Run: headless pygame with SDL's dummy video driver; simulated clock (each Clock.tick advances the game by its frame time, no real sleeping); random seed 0; keys injected as events and as key.get_pressed() state; mouse plan: one left click at the window centre at the start of phase 2, then a move to the lower-right quarter at the start of phase 3.
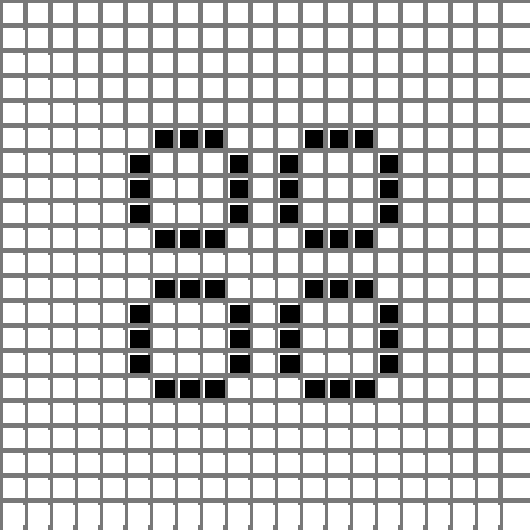
Frame 1 of 4 · flips 1–60 · no input
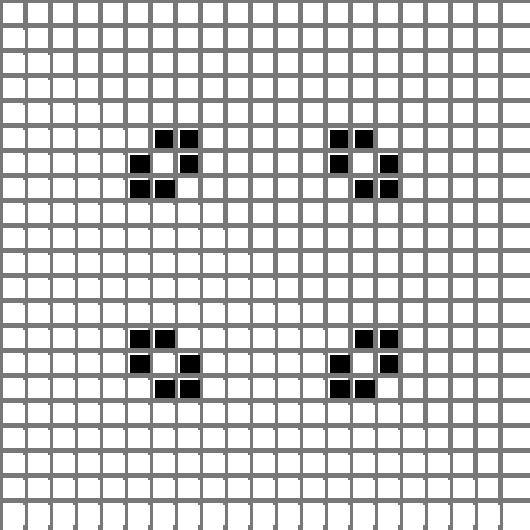
Frame 2 of 4 · flips 61–180 · clicked the window centre · tapped SPACE, RETURN · held RIGHT (→), D
Frame 3 of 4 · flips 181–300 · moved the mouse to the lower-right quarter · held DOWN (↓), S · screen unchanged from frame 2, image omitted
Frame 4 of 4 · flips 301–420 · held LEFT (←), A, UP (↑), W · screen unchanged from frame 3, image omitted

The pygame program that drew these frames:

import math
import random
import pygame

BLACK = (0, 0, 0)
GREY = (120, 120, 120)
WHITE = (255, 255, 255)
BLUE = (0, 0, 255)
GREEN = (0, 255, 0)
YELLOW = (127, 127, 0)
RED = (255, 0, 0)
WORLD_SIZE = 21
assert WORLD_SIZE >= 4
c_width = c_height = 20
margin = 5
w_width = (c_width * WORLD_SIZE) + (margin * (WORLD_SIZE + 1))
w_height = (c_height * WORLD_SIZE) + (margin * (WORLD_SIZE + 1))
size = (w_width, w_height)


init_world = [
    [0, 0, 0, 0, 0, 0, 0, 0, 0, 0, 0, 0, 0, 0, 0, 0, 0, 0, 0, 0, 0],
    [0, 0, 0, 0, 0, 0, 0, 0, 0, 0, 0, 0, 0, 0, 0, 0, 0, 0, 0, 0, 0],
    [0, 0, 0, 0, 0, 0, 0, 0, 0, 0, 0, 0, 0, 0, 0, 0, 0, 0, 0, 0, 0],
    [0, 0, 0, 0, 0, 0, 0, 0, 0, 0, 0, 0, 0, 0, 0, 0, 0, 0, 0, 0, 0],
    [0, 0, 0, 0, 0, 0, 0, 0, 0, 0, 0, 0, 0, 0, 0, 0, 0, 0, 0, 0, 0],
    [0, 0, 0, 0, 0, 0, 1, 1, 1, 0, 0, 0, 1, 1, 1, 0, 0, 0, 0, 0, 0],
    [0, 0, 0, 0, 0, 1, 0, 0, 0, 1, 0, 1, 0, 0, 0, 1, 0, 0, 0, 0, 0],
    [0, 0, 0, 0, 0, 1, 0, 0, 0, 1, 0, 1, 0, 0, 0, 1, 0, 0, 0, 0, 0],
    [0, 0, 0, 0, 0, 1, 0, 0, 0, 1, 0, 1, 0, 0, 0, 1, 0, 0, 0, 0, 0],
    [0, 0, 0, 0, 0, 0, 1, 1, 1, 0, 0, 0, 1, 1, 1, 0, 0, 0, 0, 0, 0],
    [0, 0, 0, 0, 0, 0, 0, 0, 0, 0, 0, 0, 0, 0, 0, 0, 0, 0, 0, 0, 0],
    [0, 0, 0, 0, 0, 0, 1, 1, 1, 0, 0, 0, 1, 1, 1, 0, 0, 0, 0, 0, 0],
    [0, 0, 0, 0, 0, 1, 0, 0, 0, 1, 0, 1, 0, 0, 0, 1, 0, 0, 0, 0, 0],
    [0, 0, 0, 0, 0, 1, 0, 0, 0, 1, 0, 1, 0, 0, 0, 1, 0, 0, 0, 0, 0],
    [0, 0, 0, 0, 0, 1, 0, 0, 0, 1, 0, 1, 0, 0, 0, 1, 0, 0, 0, 0, 0],
    [0, 0, 0, 0, 0, 0, 1, 1, 1, 0, 0, 0, 1, 1, 1, 0, 0, 0, 0, 0, 0],
    [0, 0, 0, 0, 0, 0, 0, 0, 0, 0, 0, 0, 0, 0, 0, 0, 0, 0, 0, 0, 0],
    [0, 0, 0, 0, 0, 0, 0, 0, 0, 0, 0, 0, 0, 0, 0, 0, 0, 0, 0, 0, 0],
    [0, 0, 0, 0, 0, 0, 0, 0, 0, 0, 0, 0, 0, 0, 0, 0, 0, 0, 0, 0, 0],
    [0, 0, 0, 0, 0, 0, 0, 0, 0, 0, 0, 0, 0, 0, 0, 0, 0, 0, 0, 0, 0],
    [0, 0, 0, 0, 0, 0, 0, 0, 0, 0, 0, 0, 0, 0, 0, 0, 0, 0, 0, 0, 0]
]


def generate_world_row():
    global WORLD_SIZE
    return [round(random.random()) for x in range(WORLD_SIZE)]


def get_next_state(world):
    global WORLD_SIZE
    new_state = [[0] * WORLD_SIZE for x in range(WORLD_SIZE)]
    for i in range(WORLD_SIZE):
        for j in range(WORLD_SIZE):
            neighbors = get_neighbors_set(i, j)
            live_neighbors = 0
            for n in neighbors:
                live_neighbors += world[n[0]][n[1]]
            if not world[i][j] and live_neighbors == 3:
                new_state[i][j] = 1
            elif world[i][j] and 2 <= live_neighbors <= 3:
                new_state[i][j] = 1
            else:
                new_state[i][j] = 0
    return new_state


def get_neighbors_set(x, y):
    global WORLD_SIZE
    neighbors = []
    xs = [x - 1, x, x + 1]
    ys = [y - 1, y, y + 1]
    if x == 0:
        xs.pop(0)
        xs.append(WORLD_SIZE - 1)
    elif x == WORLD_SIZE - 1:
        xs.pop(-1)
        xs.append(0)
    if y == 0:
        ys.pop(0)
        ys.append(WORLD_SIZE - 1)
    elif y == WORLD_SIZE - 1:
        ys.pop(-1)
        ys.append(0)
    for xc in xs:
        for yc in ys:
            if not (xc == x and yc == y):
                neighbors.append((xc, yc))
    return neighbors


pygame.init()

screen = pygame.display.set_mode(size)
pygame.display.set_caption("Game of Life")
done = False
run = False
clock = pygame.time.Clock()
world = init_world if init_world else [generate_world_row() for x in range(WORLD_SIZE)]

while not done:
    for event in pygame.event.get():
        if event.type == pygame.QUIT:
            done = True
        if event.type == pygame.MOUSEBUTTONDOWN:
            pos_x, pos_y = pygame.mouse.get_pos()
            target_x = math.floor(pos_x / (margin + c_width))
            target_y = math.floor(pos_y / (margin + c_height))
            world[target_y][target_x] = math.fabs(world[target_y][target_x] - 1)
            print(f'Clicked pos {pos_x}:{pos_y} which should be cell ({target_x}, {target_y})')
        if event.type == pygame.KEYDOWN:
            if event.key == pygame.K_SPACE:
                run = not run
            if event.key == pygame.K_TAB:
                world = init_world

    screen.fill(WHITE)
    for i in range(WORLD_SIZE):
        vl_idx = (margin * i) + (c_height * i)
        pygame.draw.line(screen, GREY, [vl_idx, 0], [vl_idx, w_height - 1], 5)
        for j in range(WORLD_SIZE):
            hl_idx = (margin * j) + (c_width * j)
            pygame.draw.line(screen, GREY, [0, hl_idx], [w_width - 1, hl_idx], 5)
            color = WHITE
            if world[i][j] == 1:
                # print(f'{i}:{j} - {get_neighbors_set(i, j)}')
                color = BLACK
            pygame.draw.rect(screen, color,
                             [(margin + c_width) * j + margin,
                              (margin + c_height) * i + margin,
                              c_width, c_height])
    clock.tick(4)
    pygame.display.flip()
    if run:
        new_world = get_next_state(world)
        world = new_world

pygame.quit()
